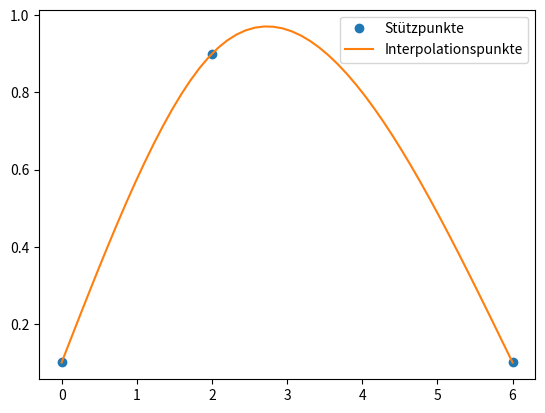

Python code for this plot:
import numpy as np
import matplotlib.pyplot as plt
import sympy as sp

def get_spline_function(x, y):
    # =============================================
    # Start natürliche kubische Splinefunktion
    # (Spline-Interpolation)
    # =============================================

    n = x.size - 1

    a = np.copy(y[0:n])
    h = x[1:n + 1] - x[0:n]
    c = np.zeros(n + 1)

    A = np.zeros((n - 1, n - 1))

    for i in range(n - 1):
        A[i, i] = 2 * (h[i] + h[i + 1])

    for i in range(0, n - 2):
        A[i, i + 1] = h[i]
        A[i + 1, i] = h[i]

    z = 3 * ((y[2:n + 1] - y[1:n]) / h[1:n] - (y[1:n] - y[0:n - 1]) / h[0:n - 1])
    c[1:n] = np.linalg.solve(A, z)

    b = (y[1:n + 1] - y[0:n]) / h - h / 3 * (c[1:n + 1] + 2 * c[0:n])
    d = (c[1:n + 1] - c[0:n]) / (3 * h)

    print("a: ", a)
    print("b: ", b)
    print("c: ", c)
    print("d: ", d)

    spline_cubic_polynom_func_list = [[x[i], x[i + 1], sp.lambdify(x1, a[i] + b[i] * x1 + c[i] * x1 ** 2 + d[i] * x1 ** 3, "numpy")] for i in range(n)]

    def spline_cubic_polynom_func(x):
        i = next((j for j, v in enumerate(spline_cubic_polynom_func_list) if x <= v[1]), len(spline_cubic_polynom_func_list) - 1)
        t = x - spline_cubic_polynom_func_list[i][0]

        return spline_cubic_polynom_func_list[i][2](t)

    return spline_cubic_polynom_func


if __name__ == "__main__":
    x1, x2, x3, x4, x5, x6, x7, x8, x9, x10 = sp.symbols('x1 x2 x3 x4 x5 x6 x7 x8 x9 x10')


    x = np.array([0, 2, 6])
    y = np.array([0.1, 0.9, 0.1])
    xx = np.linspace(x.min(), x.max())

    spline_func = get_spline_function(x, y)
    yy = [spline_func(v) for i, v in enumerate(xx)]

    plt.plot(x, y, 'o')
    plt.plot(xx, yy, '-')
    plt.legend(['Stützpunkte', 'Interpolationspunkte'])
    plt.show()
